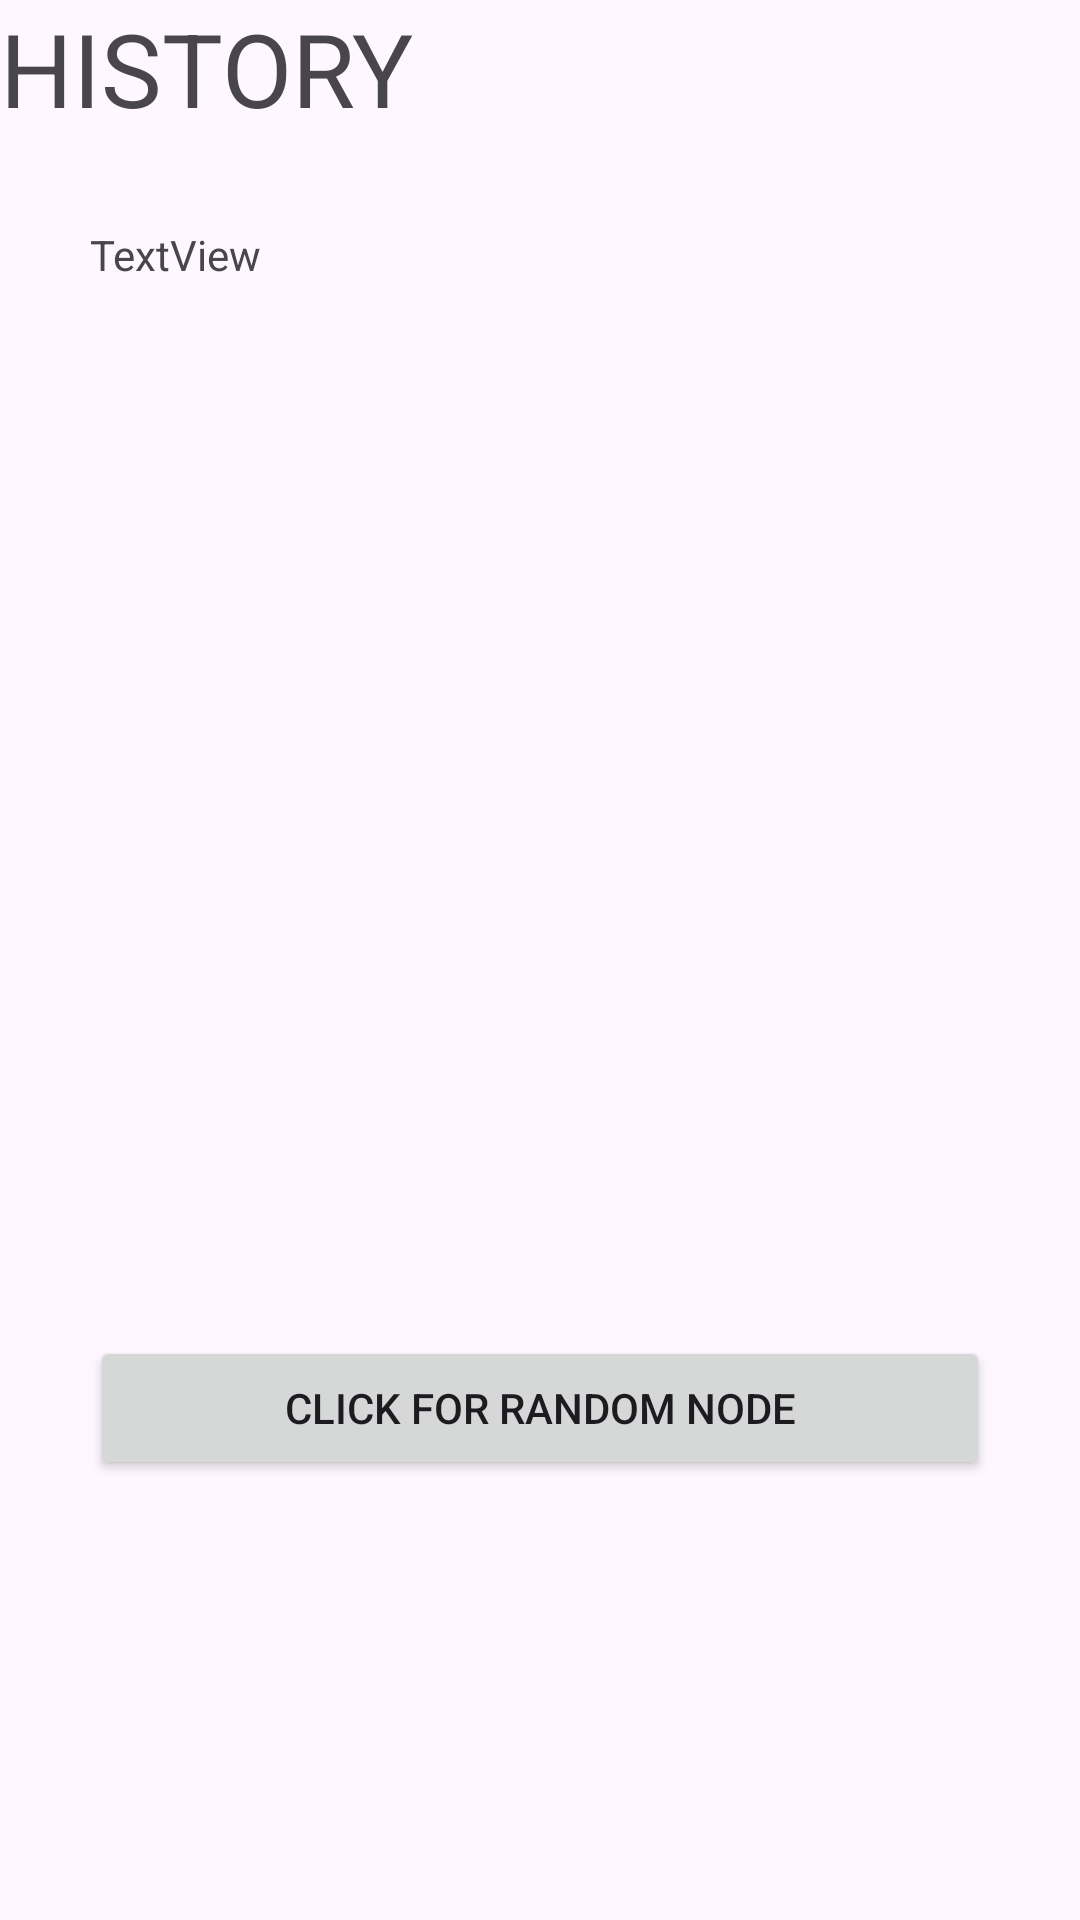

Android layout source for this screen:
<!-- AndroidManifest.xml: application theme Theme.SukruEgeKorkmaz_HW1 -->
<!-- res/layout/activity_history.xml -->
<?xml version="1.0" encoding="utf-8"?>
<LinearLayout xmlns:android="http://schemas.android.com/apk/res/android"
    xmlns:app="http://schemas.android.com/apk/res-auto"
    xmlns:tools="http://schemas.android.com/tools"
    android:layout_width="match_parent"
    android:layout_height="match_parent"
    android:orientation="vertical"
    tools:context=".History">

    <TextView
        android:id="@+id/tvHistTitle"
        android:layout_width="match_parent"
        android:layout_height="wrap_content"
        android:text="HISTORY"
        android:textSize="34sp" />

    <TextView
        android:id="@+id/tvHistory"
        android:layout_width="match_parent"
        android:layout_height="310dp"
        android:text="TextView"
        android:layout_margin="30dp"/>

    <Button
        android:id="@+id/btnRadnDia"
        android:layout_width="match_parent"
        android:layout_height="wrap_content"
        android:text="Click For Random Node"
        android:layout_margin="30dp"/>

</LinearLayout>
<!-- resources referenced by this layout -->
<resources>
  <style name="Theme.SukruEgeKorkmaz_HW1" parent="Base.Theme.SukruEgeKorkmaz_HW1" />
  <style name="Base.Theme.SukruEgeKorkmaz_HW1" parent="Theme.Material3.DayNight.NoActionBar">
          
          
      </style>
</resources>
